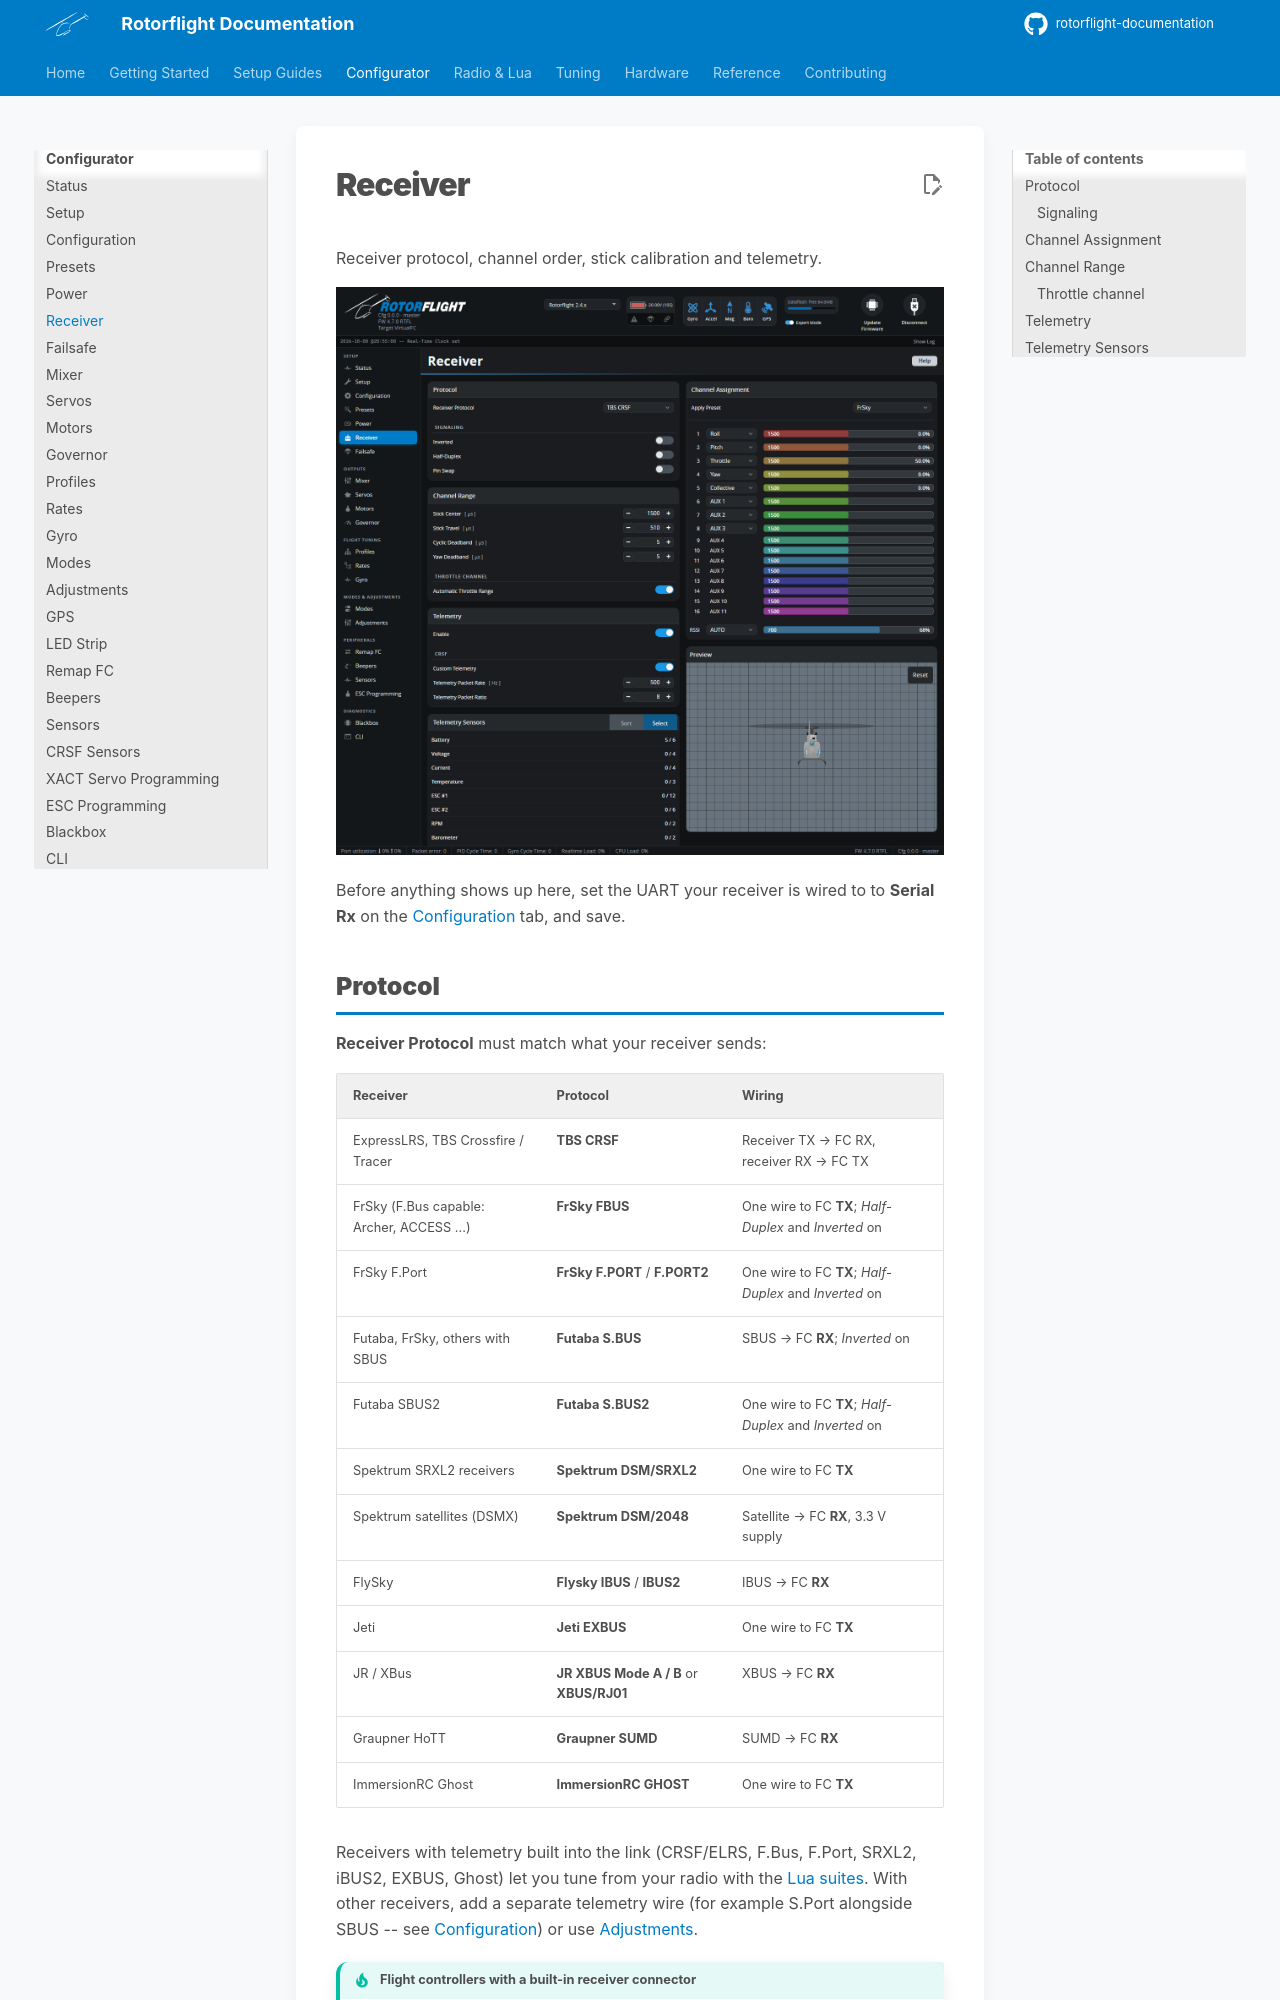

repository: rotorflight/rotorflight-documentation · page: configurator/tabs/receiver/index.html · generator: mkdocs

# Receiver

Receiver protocol, channel order, stick calibration and telemetry.

![Receiver tab](../../assets/images/configurator/receiver.png)

Before anything shows up here, set the UART your receiver is wired to to
**Serial Rx** on the [Configuration](configuration.md) tab, and save.

## Protocol

**Receiver Protocol** must match what your receiver sends:

| Receiver | Protocol | Wiring |
| --- | --- | --- |
| ExpressLRS, TBS Crossfire / Tracer | **TBS CRSF** | Receiver TX → FC RX, receiver RX → FC TX |
| FrSky (F.Bus capable: Archer, ACCESS ...) | **FrSky FBUS** | One wire to FC **TX**; *Half-Duplex* and *Inverted* on |
| FrSky F.Port | **FrSky F.PORT** / **F.PORT2** | One wire to FC **TX**; *Half-Duplex* and *Inverted* on |
| Futaba, FrSky, others with SBUS | **Futaba S.BUS** | SBUS → FC **RX**; *Inverted* on |
| Futaba SBUS2 | **Futaba S.BUS2** | One wire to FC **TX**; *Half-Duplex* and *Inverted* on |
| Spektrum SRXL2 receivers | **Spektrum DSM/SRXL2** | One wire to FC **TX** |
| Spektrum satellites (DSMX) | **Spektrum DSM/2048** | Satellite → FC **RX**, 3.3 V supply |
| FlySky | **Flysky IBUS** / **IBUS2** | IBUS → FC **RX** |
| Jeti | **Jeti EXBUS** | One wire to FC **TX** |
| JR / XBus | **JR XBUS Mode A / B** or **XBUS/RJ01** | XBUS → FC **RX** |
| Graupner HoTT | **Graupner SUMD** | SUMD → FC **RX** |
| ImmersionRC Ghost | **ImmersionRC GHOST** | One wire to FC **TX** |

Receivers with telemetry built into the link (CRSF/ELRS, F.Bus, F.Port,
SRXL2, iBUS2, EXBUS, Ghost) let you tune from your radio with the
[Lua suites](../../radio/index.md). With other receivers, add a separate
telemetry wire (for example S.Port alongside SBUS -- see
[Configuration](configuration.md#serial-ports)) or use
[Adjustments](adjustments.md).

!!! tip "Flight controllers with a built-in receiver connector"
    Rotorflight flight controllers usually have a port labelled for the
    receiver, already set up correctly. Check your flight controller's
    [hardware page](../../hardware/index.md).
